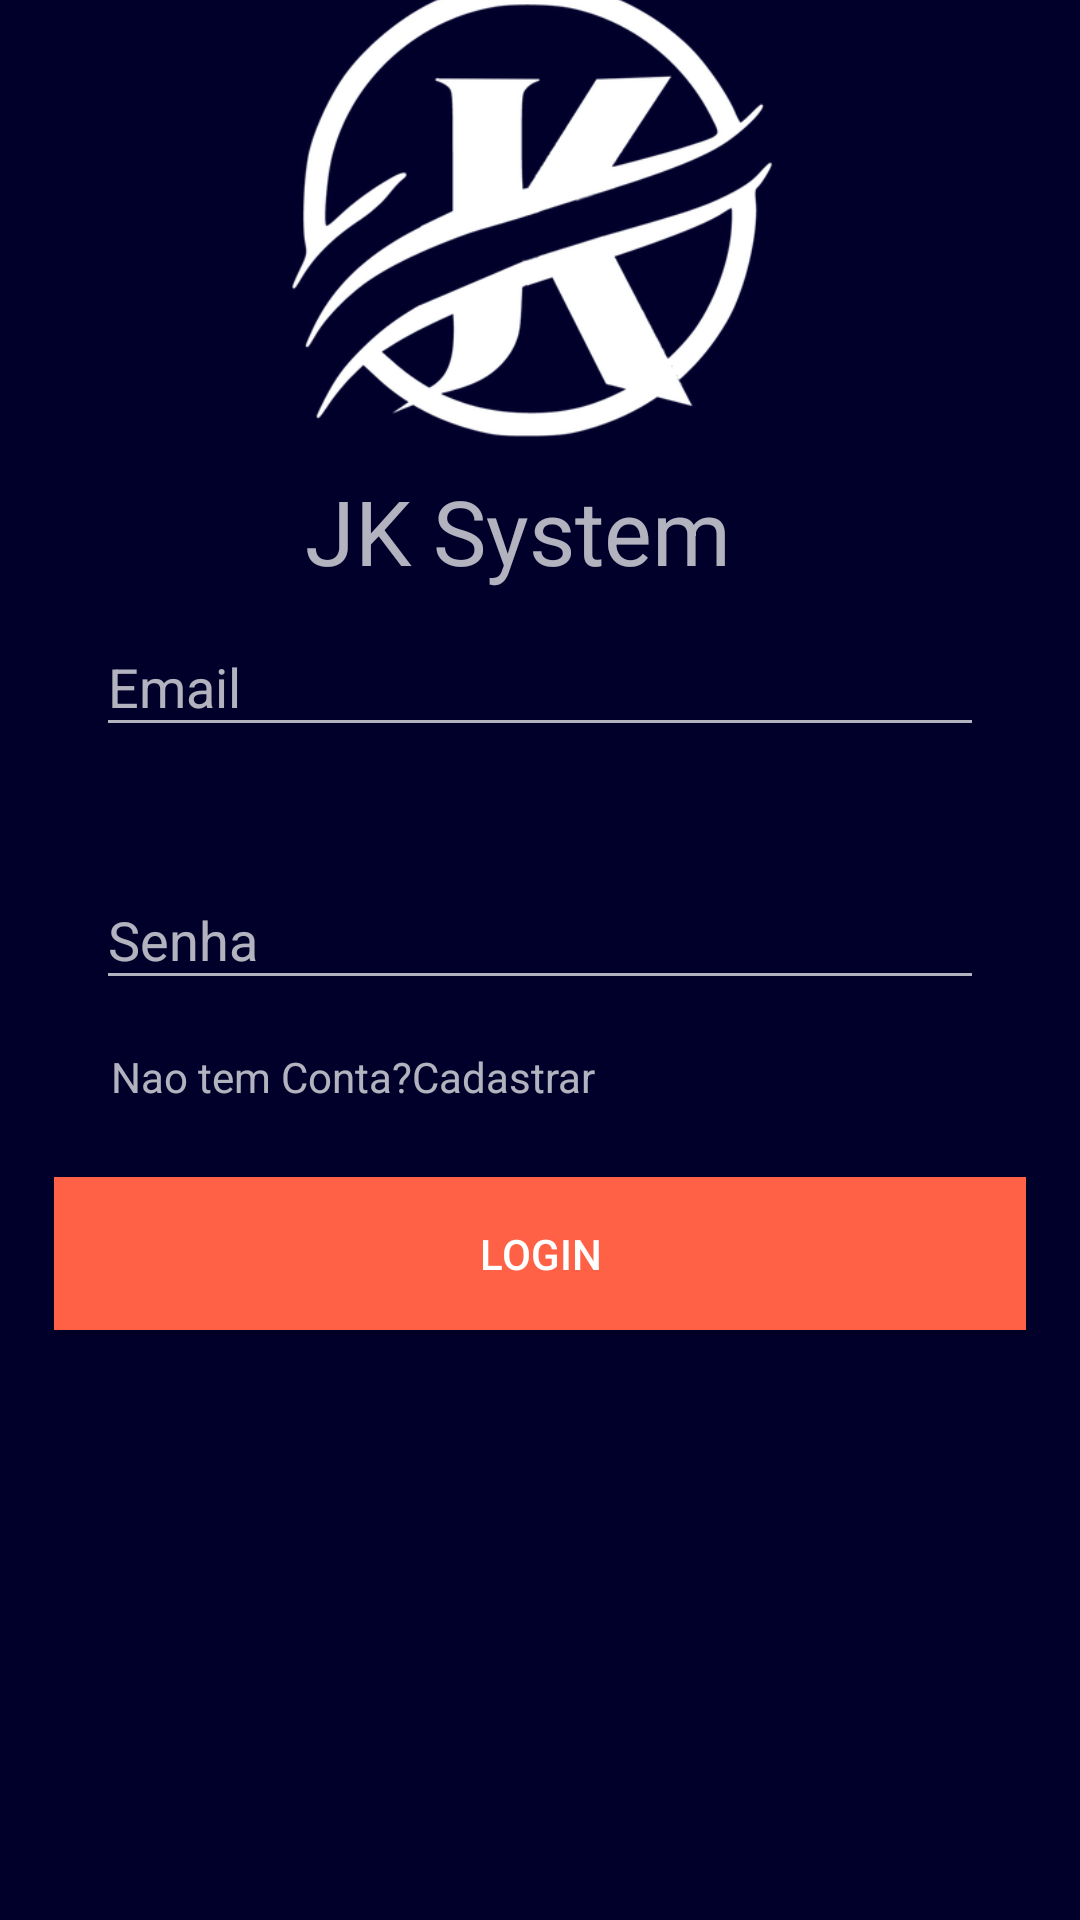

Reconstruct the res/layout file that produces this screen, plus the resources it refers to.
<!-- AndroidManifest.xml: application theme AppTheme -->
<!-- res/layout/activity_login.xml -->
<?xml version="1.0" encoding="utf-8"?>
<androidx.constraintlayout.widget.ConstraintLayout xmlns:android="http://schemas.android.com/apk/res/android"
    xmlns:app="http://schemas.android.com/apk/res-auto"
    xmlns:tools="http://schemas.android.com/tools"
    android:layout_width="match_parent"
    android:layout_height="wrap_content"
    android:background="@color/colorPrimary"
    android:onClick="validarautenticacacaoUsuario"
    tools:context=".Activity.LoginActivity">

    <Button
        android:id="@+id/button"

        android:layout_width="324dp"
        android:layout_height="51dp"
        android:layout_marginTop="24dp"
        android:background="@color/colorAccent"
        android:onClick="validarautenticacacaoUsuario"
        android:text="@string/login"

        app:layout_constraintBottom_toBottomOf="parent"
        app:layout_constraintCircleRadius="30dp"
        app:layout_constraintEnd_toEndOf="parent"
        app:layout_constraintStart_toStartOf="parent"
        app:layout_constraintTop_toBottomOf="@+id/texcadastro" />

    <TextView
        android:id="@+id/texcadastro"
        android:layout_width="wrap_content"
        android:layout_height="wrap_content"
        android:layout_marginStart="5dp"
        android:layout_marginLeft="5dp"
        android:layout_marginTop="16dp"
        android:onClick="abrirTelaCadastro"
        android:text="@string/nao_tem_conta"
        app:layout_constraintBottom_toTopOf="@+id/button"
        app:layout_constraintStart_toStartOf="@+id/textInputLayout"
        app:layout_constraintTop_toBottomOf="@+id/textInputLayout" />

    <com.google.android.material.textfield.TextInputLayout
        android:id="@+id/textInputLayout2"
        android:layout_width="0dp"
        android:layout_height="wrap_content"
        android:layout_marginStart="32dp"
        android:layout_marginLeft="32dp"
        android:layout_marginEnd="32dp"
        android:layout_marginRight="32dp"
        android:layout_marginBottom="16dp"
        app:layout_constraintBottom_toTopOf="@+id/textInputLayout"
        app:layout_constraintEnd_toEndOf="parent"
        app:layout_constraintHorizontal_bias="0.5"
        app:layout_constraintStart_toStartOf="parent"
        app:layout_constraintTop_toTopOf="parent"
        app:layout_constraintVertical_chainStyle="packed">

        <com.google.android.material.textfield.TextInputEditText
            android:id="@+id/editLogimEmail"
            android:layout_width="match_parent"
            android:layout_height="wrap_content"
            android:hint="@string/email"
            android:inputType="textEmailAddress"
            tools:layout_editor_absoluteX="1dp"
            tools:layout_editor_absoluteY="54dp"
            tools:visibility="editLoginEmail" />
    </com.google.android.material.textfield.TextInputLayout>

    <com.google.android.material.textfield.TextInputLayout
        android:id="@+id/textInputLayout"
        android:layout_width="0dp"
        android:layout_height="wrap_content"
        android:layout_marginStart="32dp"
        android:layout_marginLeft="32dp"
        android:layout_marginTop="16dp"
        android:layout_marginEnd="32dp"
        android:layout_marginRight="32dp"
        app:layout_constraintBottom_toTopOf="@+id/texcadastro"
        app:layout_constraintEnd_toEndOf="parent"
        app:layout_constraintHorizontal_bias="0.5"
        app:layout_constraintStart_toStartOf="parent"
        app:layout_constraintTop_toBottomOf="@+id/textInputLayout2">

        <com.google.android.material.textfield.TextInputEditText
            android:id="@+id/editLoginSenha"
            android:layout_width="match_parent"
            android:layout_height="wrap_content"
            android:hint="@string/senha"
            android:inputType="textPassword"
            tools:layout_editor_absoluteX="1dp"
            tools:layout_editor_absoluteY="141dp" />

    </com.google.android.material.textfield.TextInputLayout>

    <ImageView
        android:id="@+id/imageView"
        android:layout_width="304dp"
        android:layout_height="218dp"
        android:layout_marginTop="8dp"
        android:layout_marginBottom="8dp"
        app:layout_constraintBottom_toTopOf="@+id/textInputLayout2"
        app:layout_constraintEnd_toEndOf="parent"
        app:layout_constraintHorizontal_bias="0.495"
        app:layout_constraintStart_toStartOf="parent"
        app:layout_constraintTop_toTopOf="parent"
        app:layout_constraintVertical_bias="1.0"
        app:srcCompat="@drawable/log" />

    <TextView
        android:id="@+id/textView"
        android:layout_width="177dp"
        android:layout_height="56dp"
        android:text="JK System"
        android:textSize="30sp"
        app:layout_constraintBottom_toBottomOf="parent"
        app:layout_constraintEnd_toEndOf="parent"
        app:layout_constraintHorizontal_bias="0.555"
        app:layout_constraintStart_toStartOf="parent"
        app:layout_constraintTop_toTopOf="parent"
        app:layout_constraintVertical_bias="0.268" />

</androidx.constraintlayout.widget.ConstraintLayout>
<!-- resources referenced by this layout -->
<resources>
  <color name="colorAccent">#FF6146</color>
  <color name="colorPrimary">#00002B</color>
  <!-- drawable log: png bitmap (drawable, 41258 bytes) -->
  <string name="email">Email</string>
  <string name="login">Login</string>
  <string name="nao_tem_conta">Nao tem Conta?Cadastrar</string>
  <string name="senha">Senha</string>
  <style name="AppTheme" parent="Theme.AppCompat.NoActionBar">
          
          <item name="colorPrimary">@color/colorPrimary</item>
          <item name="colorPrimaryDark">@color/colorPrimaryDark</item>
          <item name="colorAccent">@color/colorAccent</item>
          <item name="actionDropDownStyle">@color/colorPrimary</item>
      </style>
  <color name="colorPrimaryDark">#FF6146</color>
</resources>
